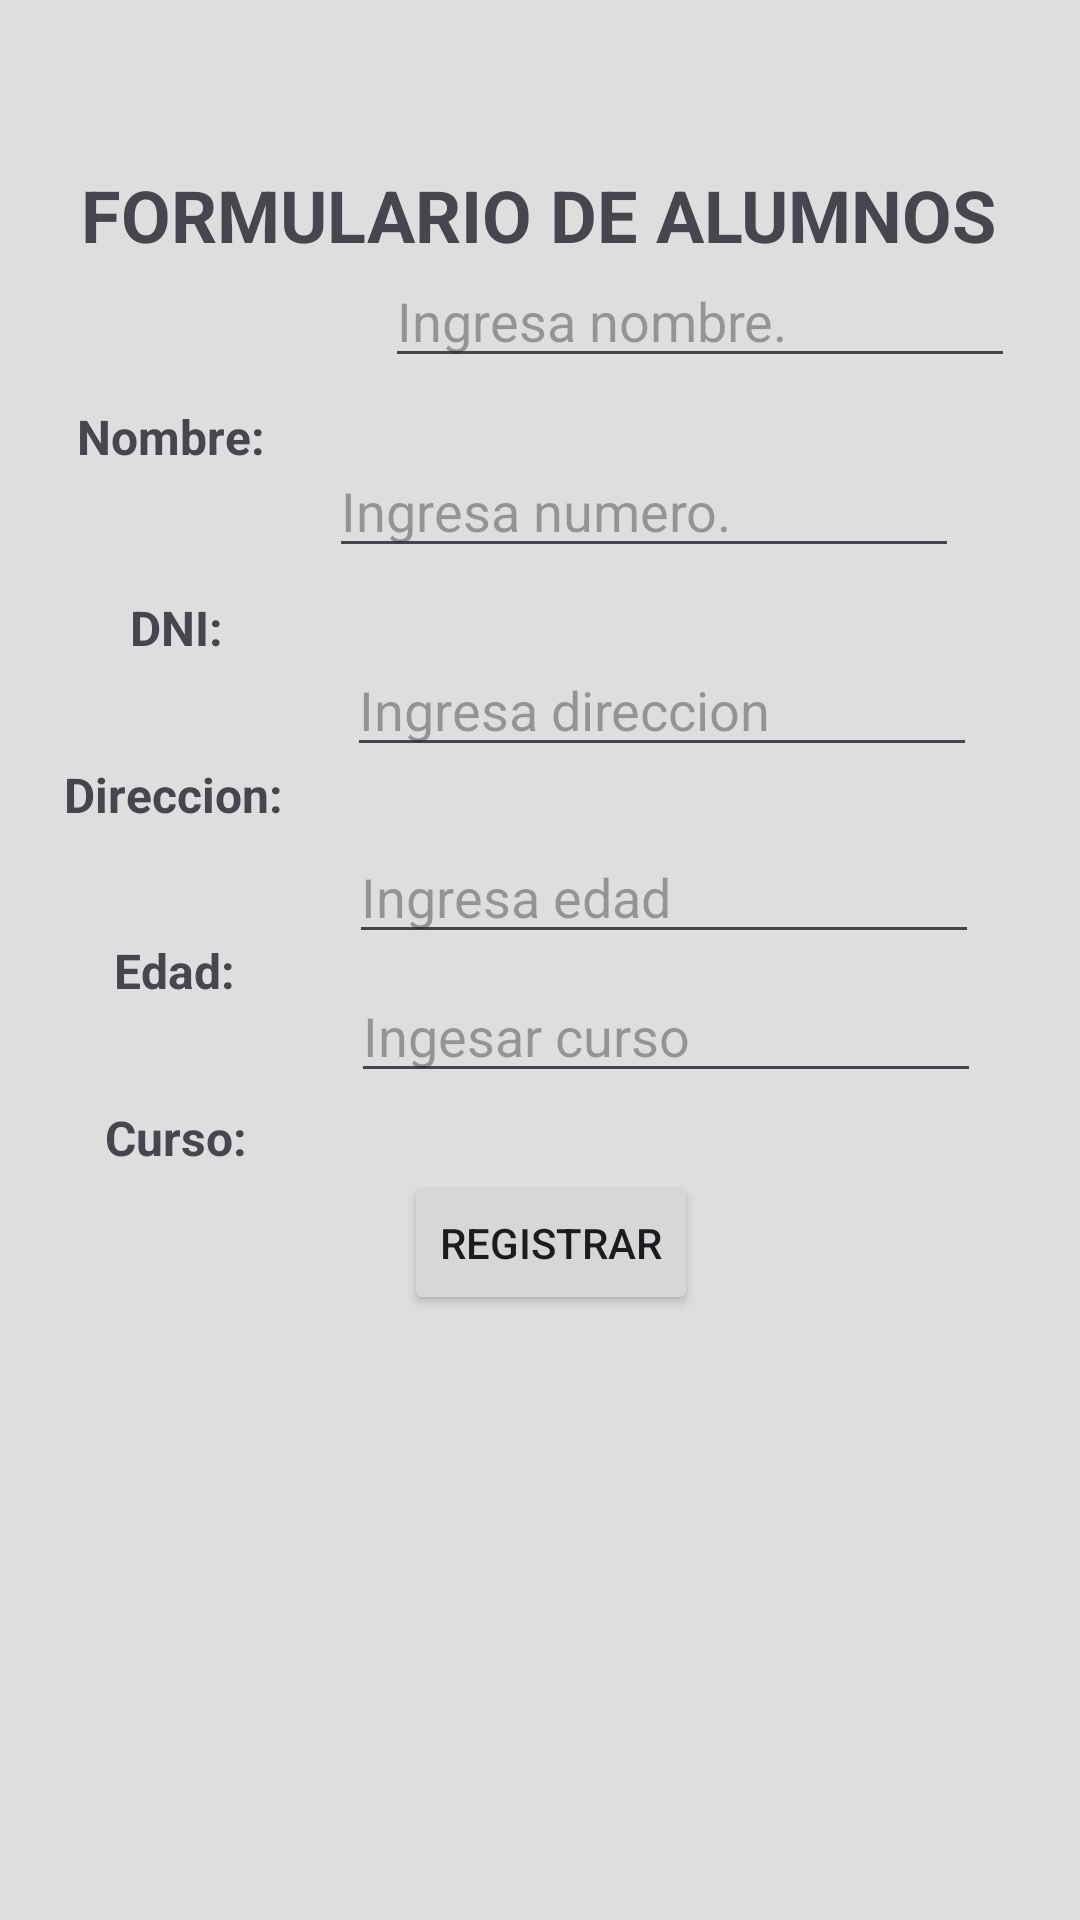

Produce the Android XML layout that renders to this screen, including the resource entries it uses.
<!-- AndroidManifest.xml: application theme Theme.ColabApp -->
<!-- res/layout/formulario_registro.xml -->
<?xml version="1.0" encoding="utf-8"?>
<androidx.constraintlayout.widget.ConstraintLayout xmlns:android="http://schemas.android.com/apk/res/android"
    xmlns:app="http://schemas.android.com/apk/res-auto"
    xmlns:tools="http://schemas.android.com/tools"
    android:id="@+id/main"
    android:layout_width="match_parent"
    android:layout_height="match_parent"
    tools:context=".Formulario_registro"
    android:background="#dfdddd">

    <TextView
        android:id="@+id/textView2"
        android:layout_width="wrap_content"
        android:layout_height="wrap_content"
        android:text="FORMULARIO DE ALUMNOS"
        android:textSize="24sp"
        android:textStyle="bold"
        app:layout_constraintBottom_toBottomOf="parent"
        app:layout_constraintEnd_toEndOf="parent"
        app:layout_constraintHorizontal_bias="0.495"
        app:layout_constraintStart_toStartOf="parent"
        app:layout_constraintTop_toTopOf="parent"
        app:layout_constraintVertical_bias="0.091" />

    <TextView
        android:id="@+id/textView3"
        android:layout_width="wrap_content"
        android:layout_height="wrap_content"
        android:layout_marginStart="52dp"
        android:layout_marginTop="47dp"
        android:layout_marginEnd="20dp"
        android:layout_marginBottom="42dp"
        android:text="Nombre:"
        android:textSize="16sp"
        android:textStyle="bold"
        app:layout_constraintBottom_toTopOf="@+id/textView4"
        app:layout_constraintEnd_toStartOf="@+id/editTextText"
        app:layout_constraintStart_toStartOf="parent"
        app:layout_constraintTop_toBottomOf="@+id/textView2" />

    <TextView
        android:id="@+id/textView4"
        android:layout_width="wrap_content"
        android:layout_height="wrap_content"
        android:layout_marginTop="42dp"
        android:text="DNI:"
        android:textSize="16sp"
        android:textStyle="bold"
        app:layout_constraintEnd_toStartOf="@+id/editTextText2"
        app:layout_constraintHorizontal_bias="0.55"
        app:layout_constraintStart_toStartOf="parent"
        app:layout_constraintTop_toBottomOf="@+id/textView3" />

    <TextView
        android:id="@+id/textView5"
        android:layout_width="wrap_content"
        android:layout_height="wrap_content"
        android:layout_marginTop="34dp"
        android:text="Direccion:"
        android:textSize="16sp"
        android:textStyle="bold"
        app:layout_constraintEnd_toStartOf="@+id/editTextText3"
        app:layout_constraintStart_toStartOf="parent"
        app:layout_constraintTop_toBottomOf="@+id/textView4" />

    <TextView
        android:id="@+id/textView6"
        android:layout_width="wrap_content"
        android:layout_height="wrap_content"
        android:layout_marginTop="37dp"
        android:text="Edad:"
        android:textSize="16sp"
        android:textStyle="bold"
        app:layout_constraintEnd_toStartOf="@+id/editTextText4"
        app:layout_constraintStart_toStartOf="parent"
        app:layout_constraintTop_toBottomOf="@+id/textView5" />

    <TextView
        android:id="@+id/textView7"
        android:layout_width="wrap_content"
        android:layout_height="wrap_content"
        android:layout_marginTop="34dp"
        android:text="Curso:"
        android:textSize="16sp"
        android:textStyle="bold"
        app:layout_constraintEnd_toStartOf="@+id/editTextText5"
        app:layout_constraintStart_toStartOf="parent"
        app:layout_constraintTop_toBottomOf="@+id/textView6" />

    <Button
        android:id="@+id/button"
        android:layout_width="wrap_content"
        android:layout_height="wrap_content"
        android:layout_marginBottom="236dp"
        android:text="Registrar"
        app:layout_constraintBottom_toBottomOf="parent"
        app:layout_constraintEnd_toEndOf="parent"
        app:layout_constraintHorizontal_bias="0.514"
        app:layout_constraintStart_toStartOf="parent"
        app:layout_constraintTop_toBottomOf="@+id/editTextText5"
        app:layout_constraintVertical_bias="1.0" />

    <EditText
        android:id="@+id/editTextText"
        android:layout_width="wrap_content"
        android:layout_height="wrap_content"
        android:layout_marginStart="20dp"
        android:layout_marginTop="31dp"
        android:layout_marginEnd="48dp"
        android:layout_marginBottom="22dp"
        android:ems="10"
        android:hint="Ingresa nombre."
        android:inputType="text"
        app:layout_constraintBottom_toTopOf="@+id/editTextText2"
        app:layout_constraintEnd_toEndOf="parent"
        app:layout_constraintHorizontal_bias="1.0"
        app:layout_constraintStart_toEndOf="@+id/textView3"
        app:layout_constraintTop_toBottomOf="@+id/textView2"
        app:layout_constraintVertical_bias="0.0" />

    <EditText
        android:id="@+id/editTextText2"
        android:layout_width="wrap_content"
        android:layout_height="wrap_content"
        android:layout_marginBottom="15dp"
        android:ems="10"
        android:hint="Ingresa numero."
        android:inputType="text"
        app:layout_constraintBottom_toTopOf="@+id/editTextText3"
        app:layout_constraintEnd_toEndOf="parent"
        app:layout_constraintHorizontal_bias="0.731"
        app:layout_constraintStart_toStartOf="parent"
        app:layout_constraintTop_toBottomOf="@+id/editTextText" />

    <EditText
        android:id="@+id/editTextText3"
        android:layout_width="wrap_content"
        android:layout_height="wrap_content"
        android:layout_marginTop="10dp"
        android:layout_marginBottom="13dp"
        android:ems="10"
        android:hint="Ingresa direccion"
        android:inputType="text"
        app:layout_constraintBottom_toTopOf="@+id/editTextText4"
        app:layout_constraintEnd_toEndOf="parent"
        app:layout_constraintHorizontal_bias="0.771"
        app:layout_constraintStart_toStartOf="parent"
        app:layout_constraintTop_toBottomOf="@+id/editTextText2" />

    <EditText
        android:id="@+id/editTextText4"
        android:layout_width="wrap_content"
        android:layout_height="wrap_content"
        android:layout_marginTop="8dp"
        android:layout_marginBottom="4dp"
        android:ems="10"
        android:hint="Ingresa edad"
        android:inputType="text"
        app:layout_constraintBottom_toTopOf="@+id/editTextText5"
        app:layout_constraintEnd_toEndOf="parent"
        app:layout_constraintHorizontal_bias="0.776"
        app:layout_constraintStart_toStartOf="parent"
        app:layout_constraintTop_toBottomOf="@+id/editTextText3" />

    <EditText
        android:id="@+id/editTextText5"
        android:layout_width="wrap_content"
        android:layout_height="wrap_content"
        android:layout_marginTop="1dp"
        android:layout_marginBottom="26dp"
        android:ems="10"
        android:hint="Ingesar curso"
        android:inputType="text"
        app:layout_constraintBottom_toTopOf="@+id/button"
        app:layout_constraintEnd_toEndOf="parent"
        app:layout_constraintHorizontal_bias="0.781"
        app:layout_constraintStart_toStartOf="parent"
        app:layout_constraintTop_toBottomOf="@+id/editTextText4" />
</androidx.constraintlayout.widget.ConstraintLayout>
<!-- resources referenced by this layout -->
<resources>
  <style name="Theme.ColabApp" parent="Base.Theme.ColabApp" />
  <style name="Base.Theme.ColabApp" parent="Theme.Material3.DayNight.NoActionBar">
          
          
      </style>
</resources>
